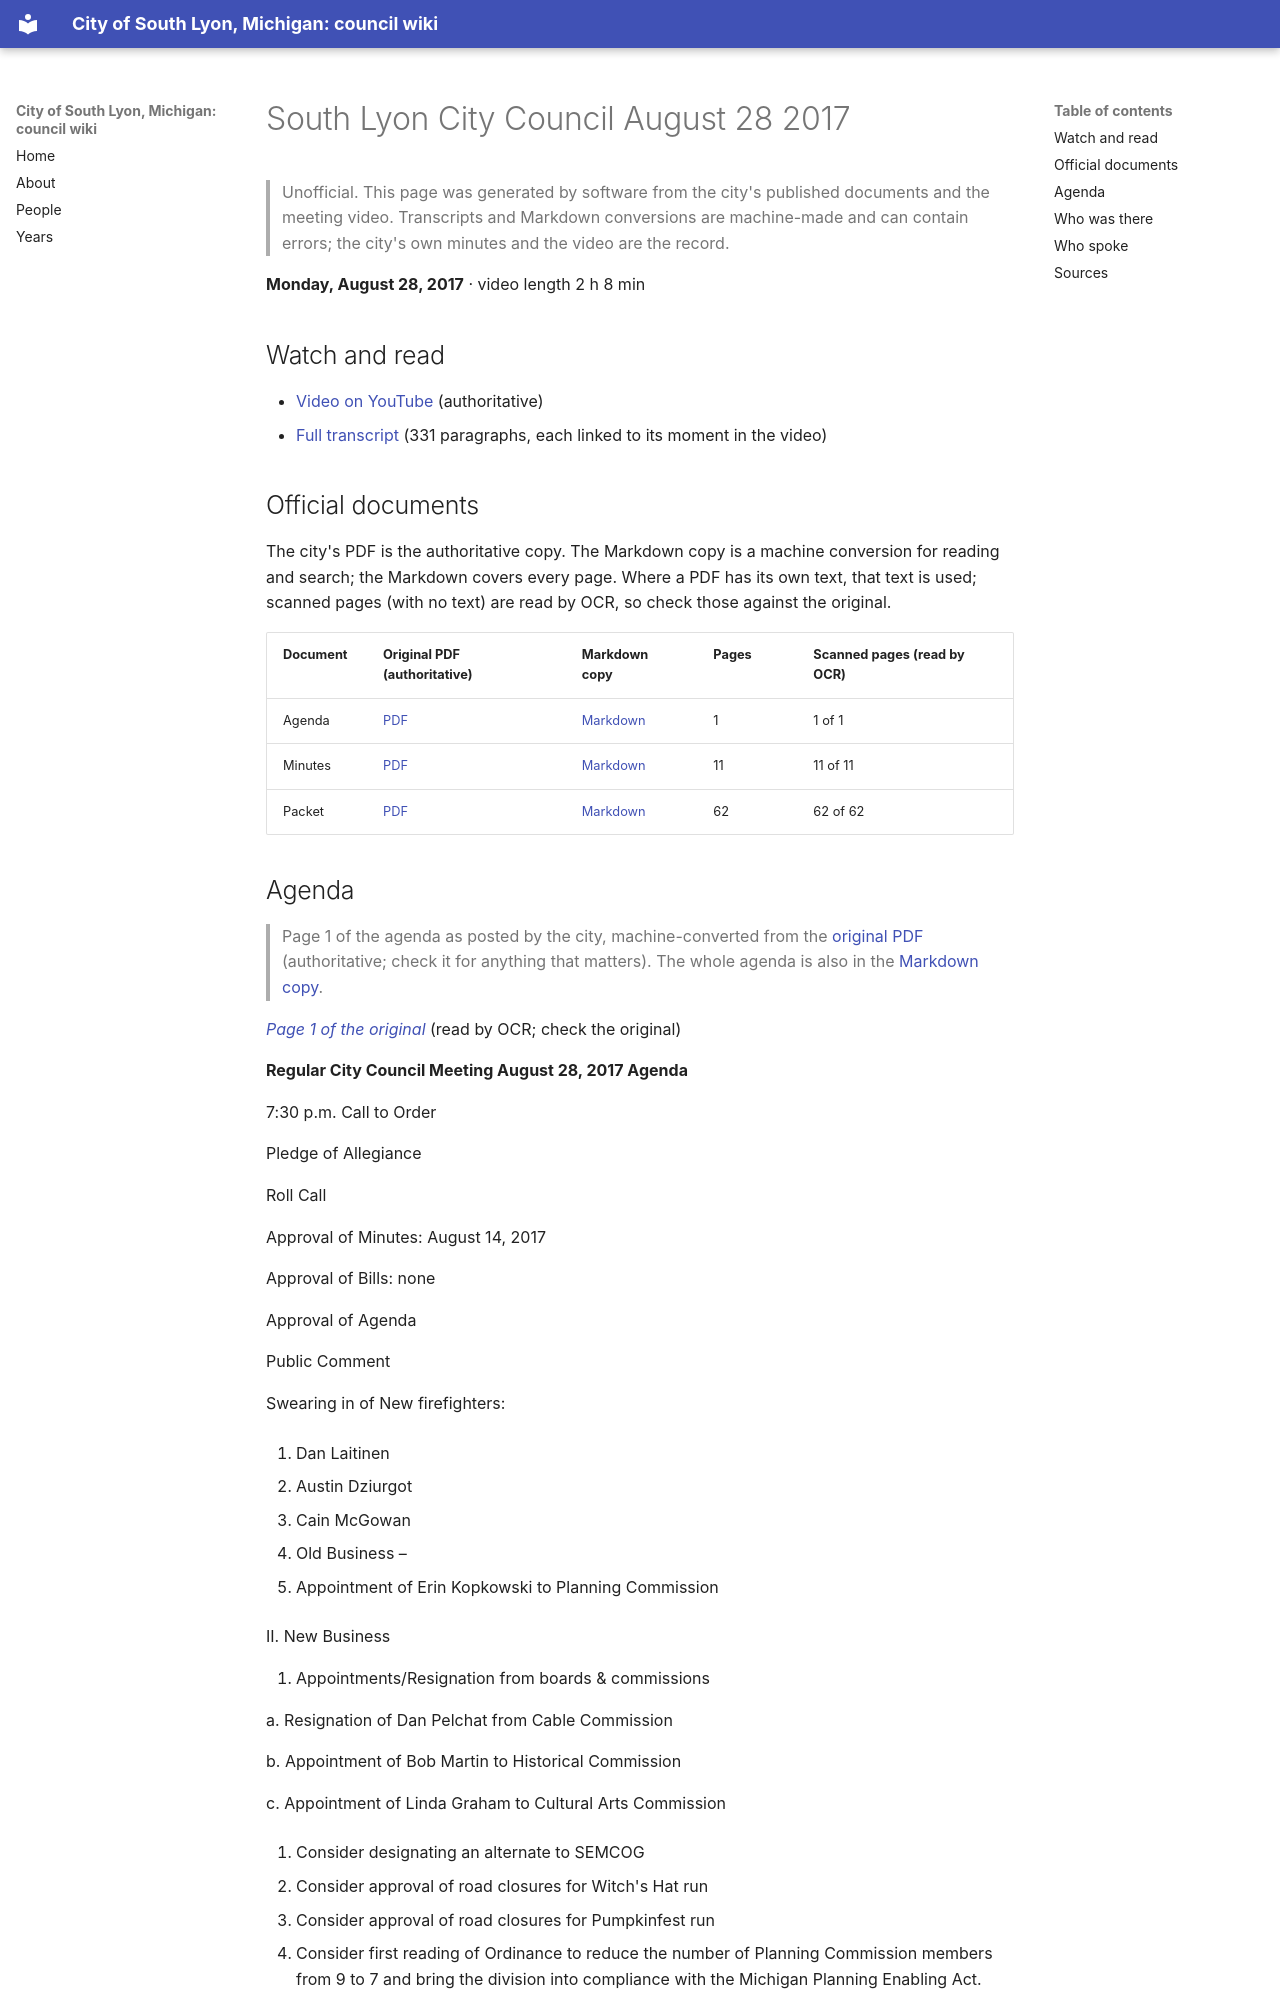

repository: RyanMathewson/city-of-south-lyon-mi-council-wiki · page: meetings/2017/2017-08-28/index.html · generator: mkdocs

---
title: "South Lyon City Council August 28 2017"
meeting_date: "2017-08-28"
video_url: "https://www.youtube.com/watch?v=jSAZhj64Vos"
source_listing: "https://www.southlyonmi.org/government/city_council/city_council_minutes_and_agendas.php"
---


# South Lyon City Council August 28 2017

> Unofficial. This page was generated by software from the city's published documents and the meeting video. Transcripts and Markdown conversions are machine-made and can contain errors; the city's own minutes and the video are the record.

**Monday, August 28, 2017** · video length 2 h 8 min

## Watch and read

- [Video on YouTube](https://www.youtube.com/watch?v=jSAZhj64Vos) (authoritative)
- [Full transcript](../../transcripts/2017/2017-08-28.md) (331 paragraphs, each linked to its moment in the video)

## Official documents

The city's PDF is the authoritative copy. The Markdown copy is a machine conversion for reading and search; the Markdown covers every page. Where a PDF has its own text, that text is used; scanned pages (with no text) are read by OCR, so check those against the original.

| Document | Original PDF (authoritative) | Markdown copy | Pages | Scanned pages (read by OCR) |
|---|---|---|---|---|
| Agenda | [PDF](https://www.southlyonmi.org/8-28-17%20Agenda.pdf?t=202108310733080) | [Markdown](../../documents/2017/2017-08-28/agenda.md) | 1 | 1 of 1 |
| Minutes | [PDF](https://www.southlyonmi.org/08-28-2017%20CM.pdf?t=202108310733080) | [Markdown](../../documents/2017/2017-08-28/minutes.md) | 11 | 11 of 11 |
| Packet | [PDF](https://www.southlyonmi.org/Council%20Packet%208-28-17.pdf?t=202108310733080) | [Markdown](../../documents/2017/2017-08-28/packet.md) | 62 | 62 of 62 |
